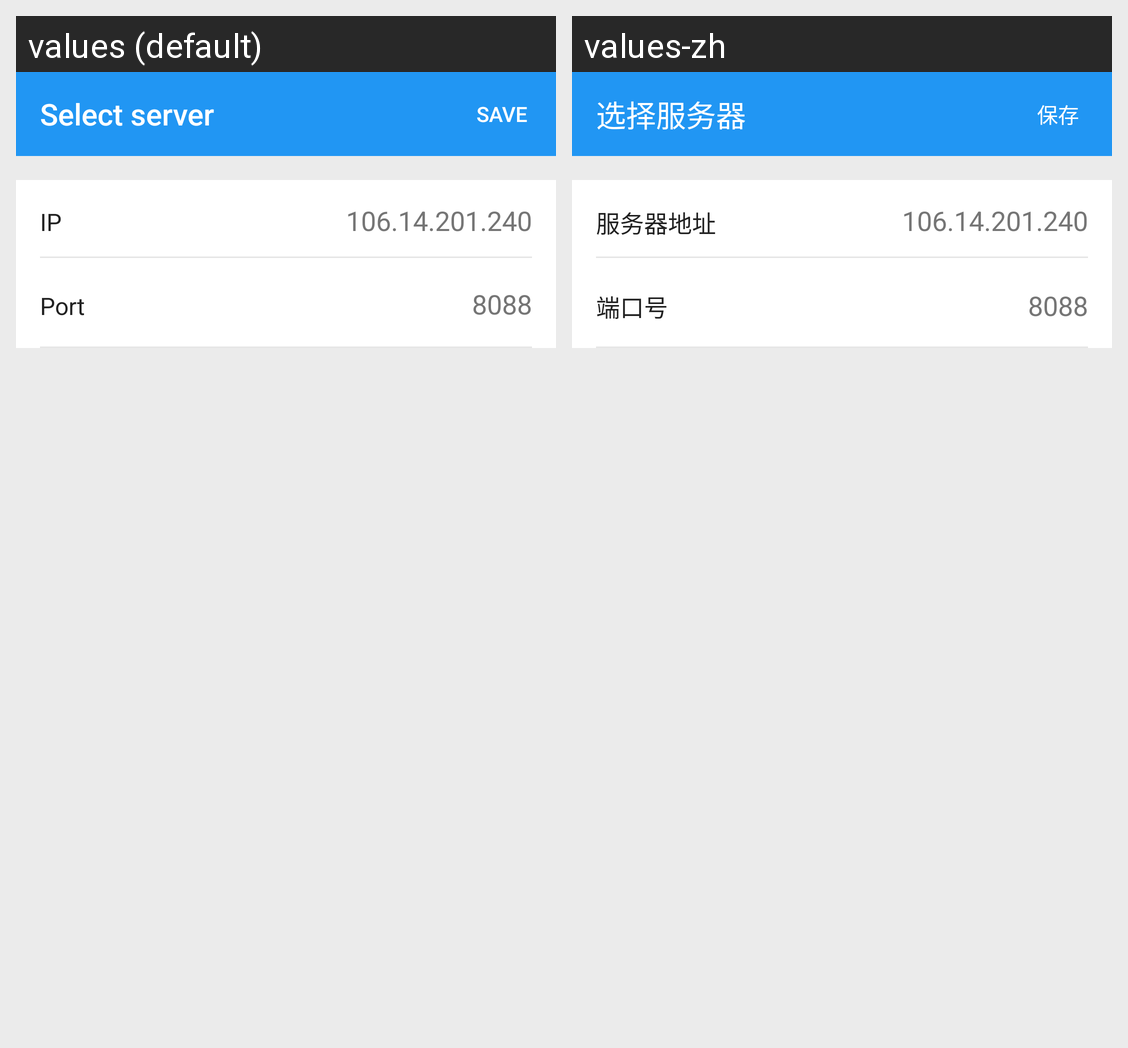

This grid shows one Android layout under two languages. Give, for every string resource on the screen, its name, the default text and each shown locale's text.
Android screen res/layout/activity_server.xml rendered under 2 locales, left to right: values (default), values-zh. Device: Nexus 5 (rendered at 1080×1920; each locale shown at half size, 540×960, under a caption strip naming it); theme AppTheme.
Strings drawn on this screen, with the default value and each locale's value (text and hints the layout hard-codes, and strings that could not be matched under every locale, appear in the picture but are not listed):

login_server
  values: Select server
  values-zh: 选择服务器

save
  values: Save
  values-zh: 保存

server_server
  values: IP
  values-zh: 服务器地址

server_server_value
  values: 106.14.201.240
  values-zh: 106.14.201.240  [not translated; the default value is used]

server_port
  values: Port
  values-zh: 端口号

server_port_value
  values: 8088
  values-zh: 8088  [not translated; the default value is used]
